The GitHub repository AwczR/CharacterRepaint contains a labelled image folder "subset1" with 2 categories: covered, intact. Examples follow, each with its label.

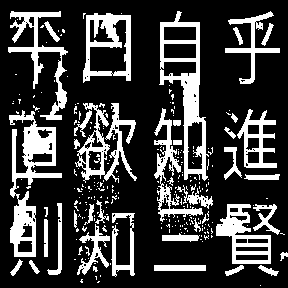
Label: covered

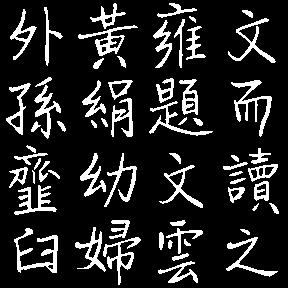
Label: intact

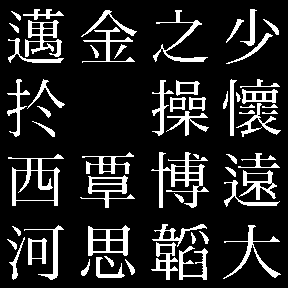
Label: intact

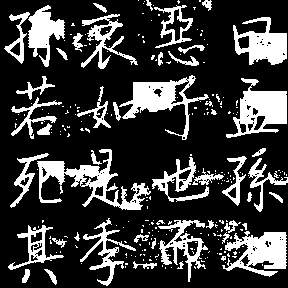
Label: covered

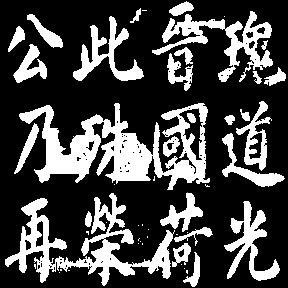
Label: covered

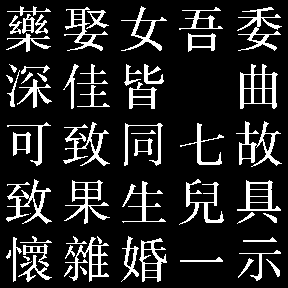
Label: intact
